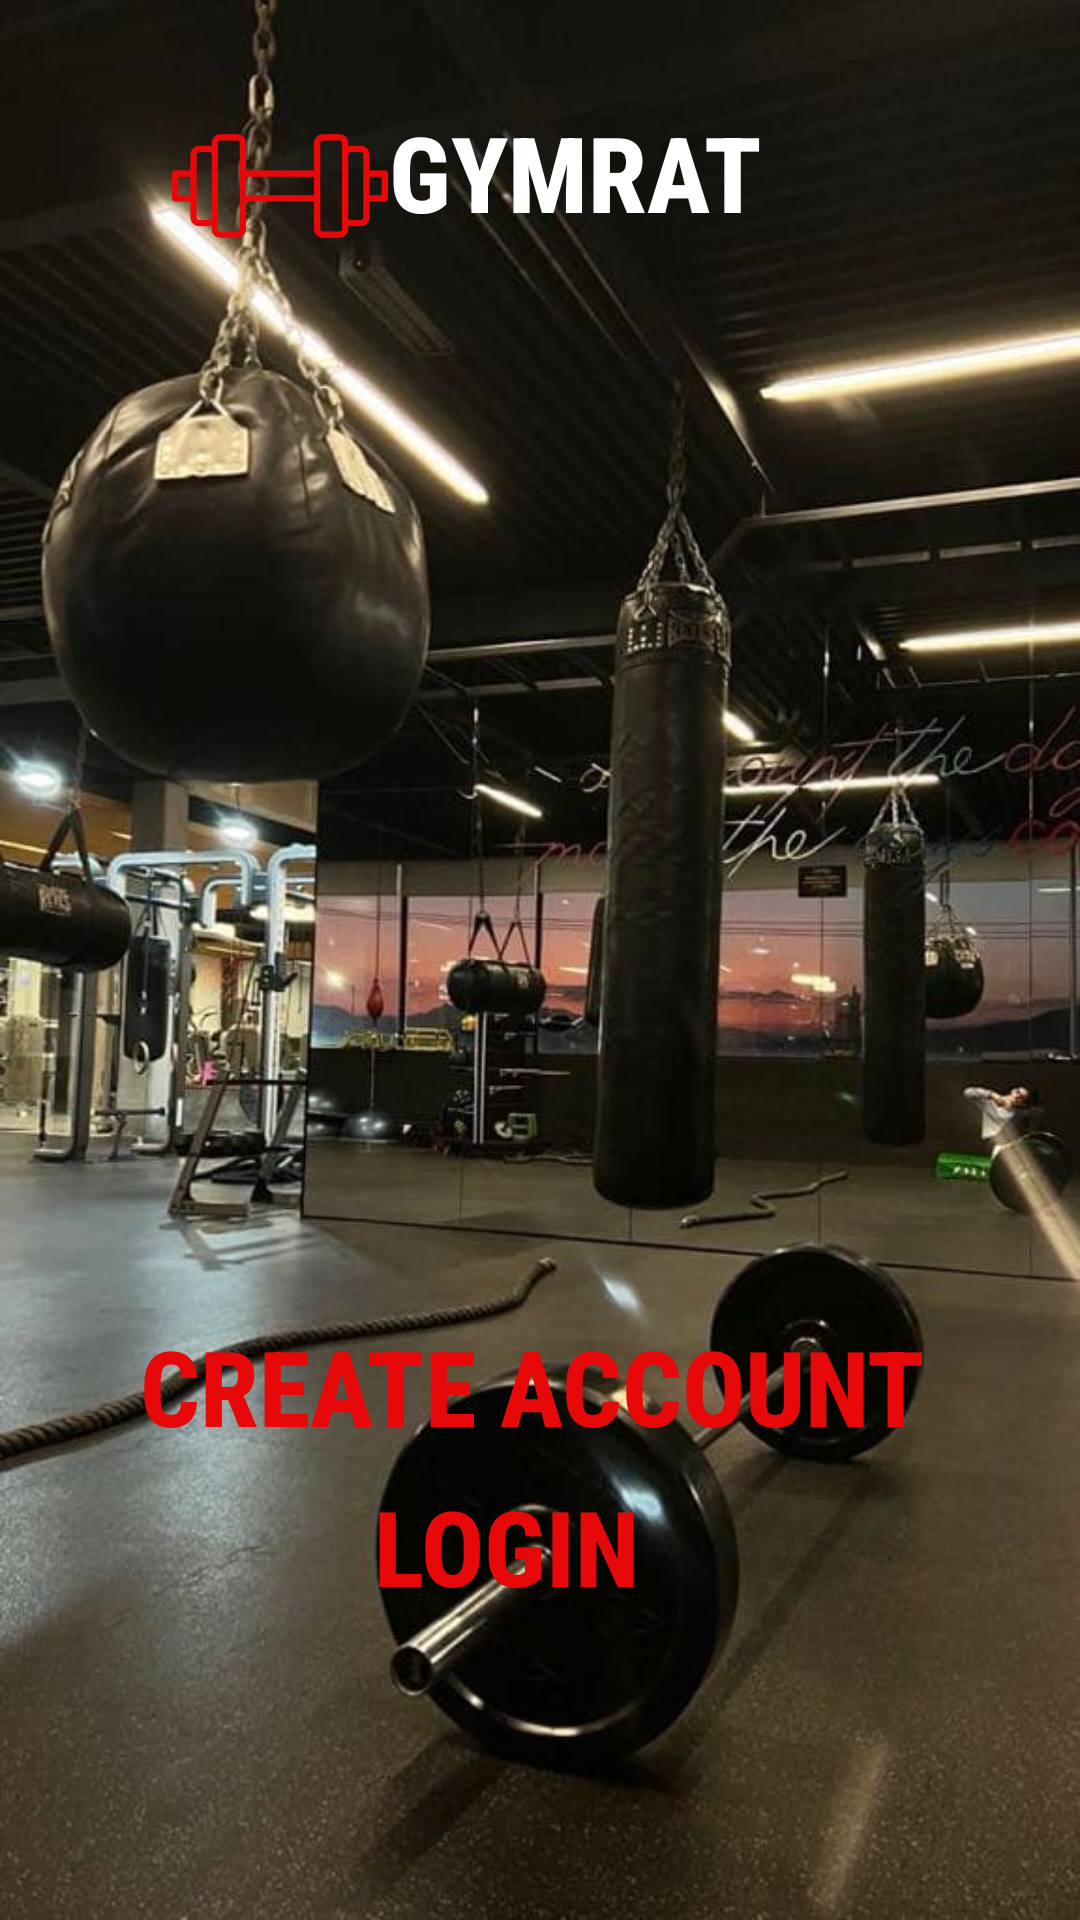

This screen was rendered from an Android layout file. Write that file and the resources it references.
<!-- AndroidManifest.xml: application theme Theme.GYMRAT -->
<!-- res/layout/login_or_create_account.xml -->
<?xml version="1.0" encoding="utf-8"?>
<androidx.constraintlayout.widget.ConstraintLayout xmlns:android="http://schemas.android.com/apk/res/android"
    xmlns:app="http://schemas.android.com/apk/res-auto"
    xmlns:tools="http://schemas.android.com/tools"
    android:id="@+id/main"
    android:layout_width="match_parent"
    android:layout_height="match_parent"
    android:background="@drawable/background_main"
    tools:context=".LoginOrCreateAccountActivity">

    <TextView
        android:id="@+id/create"
        android:layout_width="266dp"
        android:layout_height="63dp"
        android:fontFamily="sans-serif-condensed-medium"
        android:text="Create account"
        android:textAllCaps="true"
        android:textColor="#E70909"
        android:textSize="35sp"
        android:textStyle="bold"
        app:layout_constraintBottom_toBottomOf="parent"
        app:layout_constraintEnd_toEndOf="parent"
        app:layout_constraintHorizontal_bias="0.496"
        app:layout_constraintStart_toStartOf="parent"
        app:layout_constraintTop_toTopOf="parent"
        app:layout_constraintVertical_bias="0.76" />

    <TextView
        android:id="@+id/login"
        android:layout_width="110dp"
        android:layout_height="64dp"
        android:fontFamily="sans-serif-condensed-medium"
        android:text="Login"
        android:textAllCaps="true"
        android:textColor="#E70909"
        android:textSize="35sp"
        android:textStyle="bold"
        app:layout_constraintBottom_toBottomOf="parent"
        app:layout_constraintEnd_toEndOf="parent"
        app:layout_constraintHorizontal_bias="0.498"
        app:layout_constraintStart_toStartOf="parent"
        app:layout_constraintTop_toTopOf="parent"
        app:layout_constraintVertical_bias="0.854" />


    <TextView
        android:id="@+id/textView8"
        android:layout_width="125dp"
        android:layout_height="61dp"
        android:fontFamily="sans-serif-condensed-medium"
        android:text="GYMRAT"
        android:textAllCaps="true"
        android:textColor="@color/white"
        android:textSize="35sp"
        android:textStyle="bold"
        app:layout_constraintBottom_toBottomOf="parent"
        app:layout_constraintEnd_toEndOf="parent"
        app:layout_constraintHorizontal_bias="0.552"
        app:layout_constraintStart_toStartOf="parent"
        app:layout_constraintTop_toTopOf="parent"
        app:layout_constraintVertical_bias="0.059" />

    <ImageView
        android:id="@+id/imageView5"
        android:layout_width="114dp"
        android:layout_height="72dp"
        android:tint="#E70909"
        app:layout_constraintBottom_toBottomOf="parent"
        app:layout_constraintEnd_toEndOf="parent"
        app:layout_constraintHorizontal_bias="0.148"
        app:layout_constraintStart_toStartOf="parent"
        app:layout_constraintTop_toTopOf="parent"
        app:layout_constraintVertical_bias="0.046"
        app:srcCompat="@drawable/imgdumbell" />

</androidx.constraintlayout.widget.ConstraintLayout>
<!-- resources referenced by this layout -->
<resources>
  <color name="white">#FFFFFFFF</color>
  <!-- drawable background_main: jpg bitmap (drawable, 60023 bytes) -->
  <!-- drawable imgdumbell: png bitmap (drawable, 38557 bytes) -->
  <style name="Theme.GYMRAT" parent="Base.Theme.GYMRAT" />
  <style name="Base.Theme.GYMRAT" parent="Theme.AppCompat.Light.NoActionBar">
          
          
  
          <item name="windowNoTitle">true</item>
          <item name="android:windowFullscreen">true</item>
      </style>
</resources>
